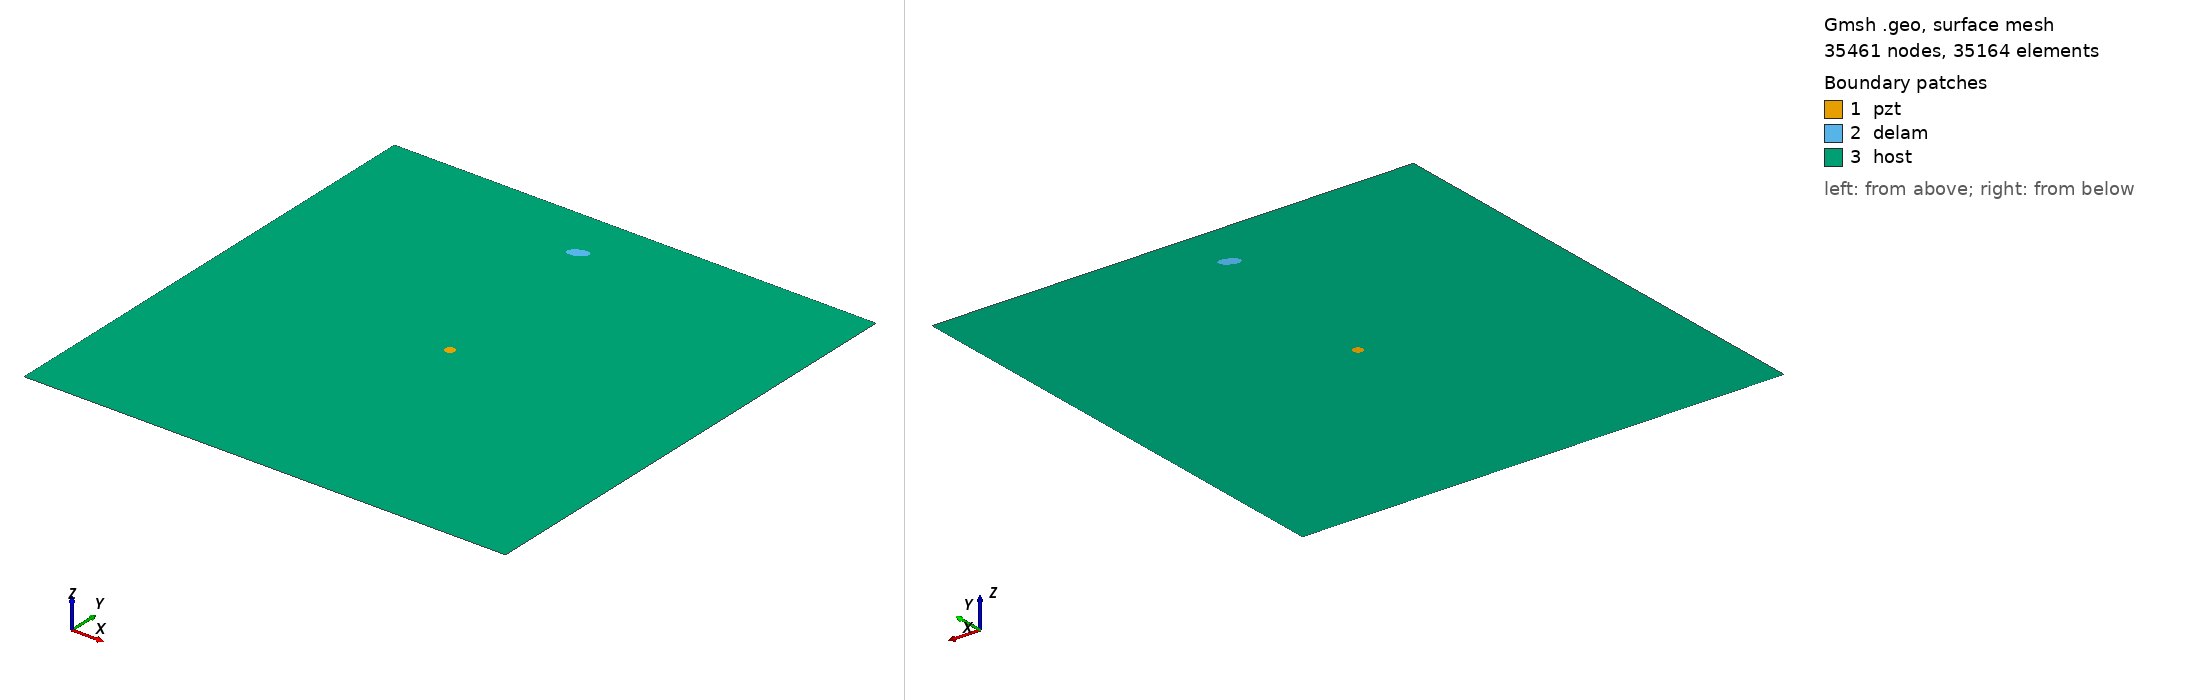

Gmsh geometry script, surface-meshed: 35461 nodes, 35164 surface elements. Boundary patches (legend numbers): 1 pzt, 2 delam, 3 host. Left view from above one corner, right view from below the opposite corner. Legend entries are the model's physical surfaces. The drawing asked Gmsh for element sizes between 1% and 20% of the model's largest extent; the script's own settings can give other sizes.

=== m1_rand_single_delam_408.geo (drawn) ===
SetFactory("OpenCASCADE");
L=0.500000; 
W=0.500000; 
a=0.010350; 
b=0.005710; 
x=0.232322; 
y=0.446206; 
alpha=0.135370 *Pi; 
r=0.005000; 
xpzt=0.250000; 
ypzt=0.250000; 
//+
Point(1) = {0, 0, 0, 1.0};
//+
Point(2) = {L, 0, 0, 1.0};
//+
Point(3) = {L, W, 0, 1.0};
//+
Point(4) = {0, W, 0, 1.0};
//+
Line(1) = {1, 2};
//+
Line(2) = {2, 3};
//+
Line(3) = {3, 4};
//+
Line(4) = {4, 1};
//+
Circle(5) = {xpzt, ypzt, -0, r, 0, 2*Pi};
//+
Ellipse(6) = {x, y, -0, a, b, 0, 2*Pi};
//+
Rotate {{0, 0, 1}, {x, y, 0}, alpha} {
  Curve{6}; 
}
//+
Curve Loop(1) = {4, 1, 2, 3};
//+
Curve Loop(2) = {6};
//+
Curve Loop(3) = {5};
//+
Curve Loop(4) = {6};
//+
Curve Loop(5) = {5};
//+
Plane Surface(1) = {5};
//+
Plane Surface(2) = {4};
//+
Plane Surface(3) = {1, 2, 3};
//+
Point(9) = {xpzt, ypzt, 0, 1.0};
//+
Point{9} In Surface {1};// mesh node at centre of pzt
//+
Physical Surface("pzt") = {1};
//+
Physical Surface("delam") = {2};
//+
Physical Surface("host") = {3};

Mesh.Algorithm = 6; // Frontal
Mesh.CharacteristicLengthFactor = 0.068000;
Mesh.CharacteristicLengthMin = 0.001000;
Mesh.CharacteristicLengthMax = 0.200000;
Mesh.RecombineAll = 1; // Apply recombination algorithm
Mesh.SubdivisionAlgorithm = 1; // 1: all quadrangles
Mesh.Smoothing = 1;
